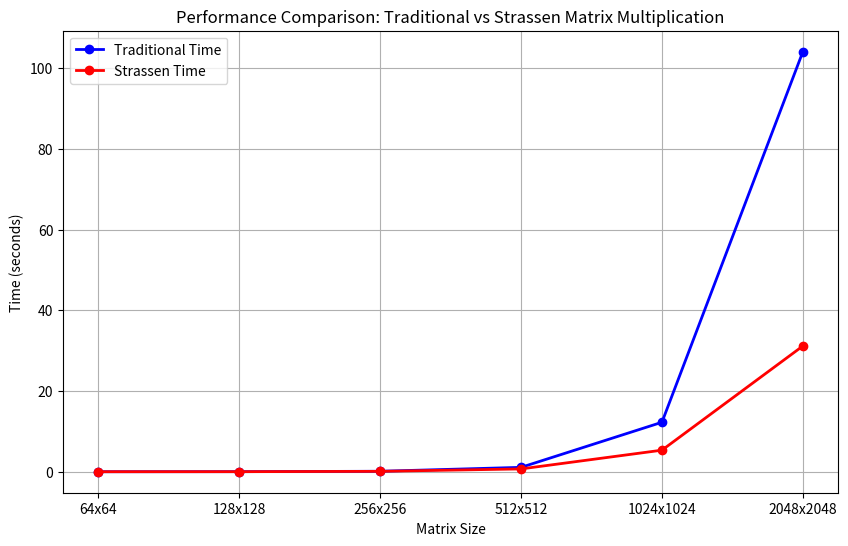

Write the Python code that produced this figure.
import matplotlib.pyplot as plt

# Data for Matrix Size, Traditional Time, and Strassen Time
matrix_size = ['64x64', '128x128', '256x256', '512x512', '1024x1024', '2048x2048']
traditional_time = [0.002000, 0.018000, 0.114000, 1.085000, 12.260000, 104.087000]
strassen_time = [0.003000, 0.012000, 0.097000, 0.695000, 5.342000, 31.159000]

# Create the plot
plt.figure(figsize=(10, 6))

# Plot the Traditional Time vs Matrix Size
plt.plot(matrix_size, traditional_time, label='Traditional Time', marker='o', color='blue', linestyle='-', linewidth=2)

# Plot the Strassen Time vs Matrix Size
plt.plot(matrix_size, strassen_time, label='Strassen Time', marker='o', color='red', linestyle='-', linewidth=2)

# Add labels and title
plt.xlabel('Matrix Size')
plt.ylabel('Time (seconds)')
plt.title('Performance Comparison: Traditional vs Strassen Matrix Multiplication')

# Add a legend
plt.legend()

# Add grid for better readability
plt.grid(True)

# Display the plot
plt.show()